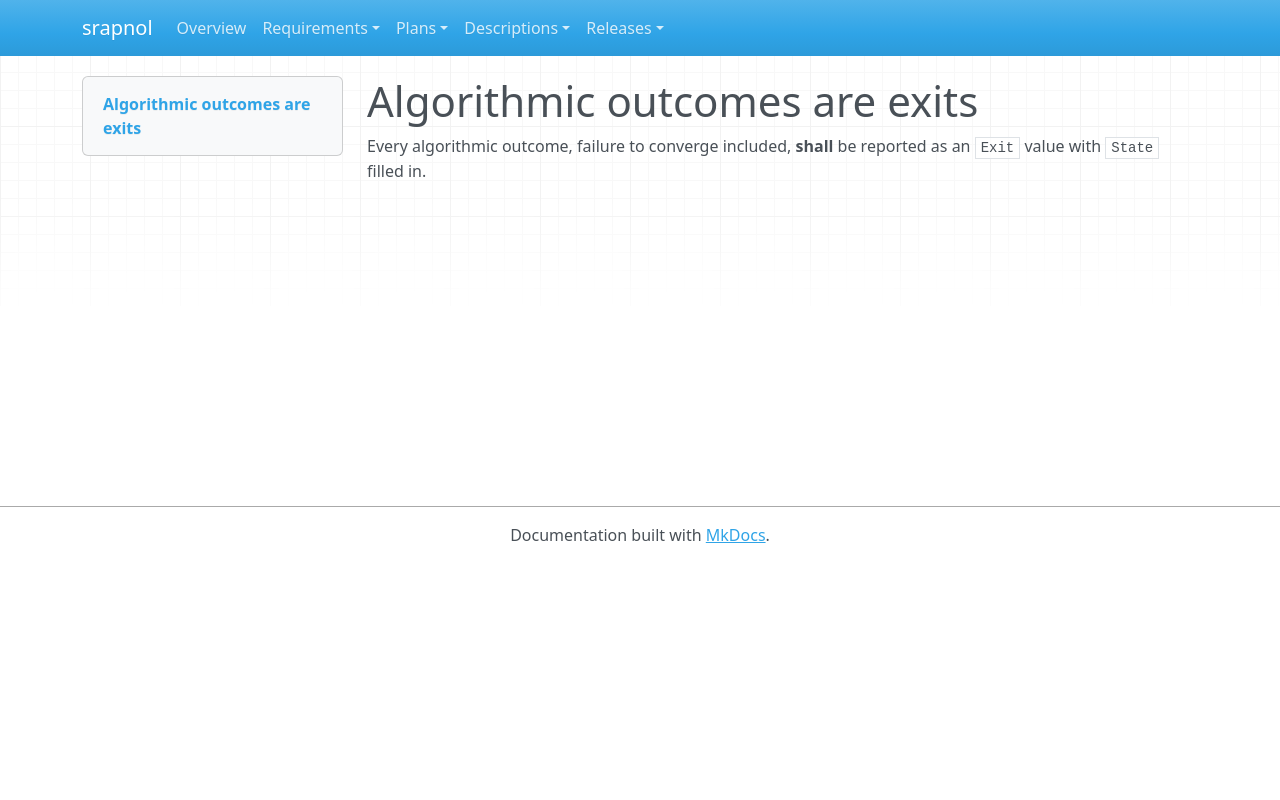

repository: emanspeaks/srapnol · page: srs/SRS-069/index.html · generator: mkdocs

---
active: true
category: interface
derived: false
level: 3.1.13
links:
- SYS-003: BXz453rBH5vaLf5i2R92KMiT1bUYxV2NsoIeCbr02ec=
- SYS-005: 1TH1AyZFBkYA3oG6SQJl1YCqZWM3WD3lhaI5u9jQeL4=
normative: true
ref: ''
reviewed: oIgwEXtDn3cN7PEjW1Zs3cPPyFs7X3AXtSsnhYbWTDs=
status: pending
verification-method: Test
---

# Algorithmic outcomes are exits

Every algorithmic outcome, failure to converge included, **shall** be reported as an
`Exit` value with `State` filled in.
